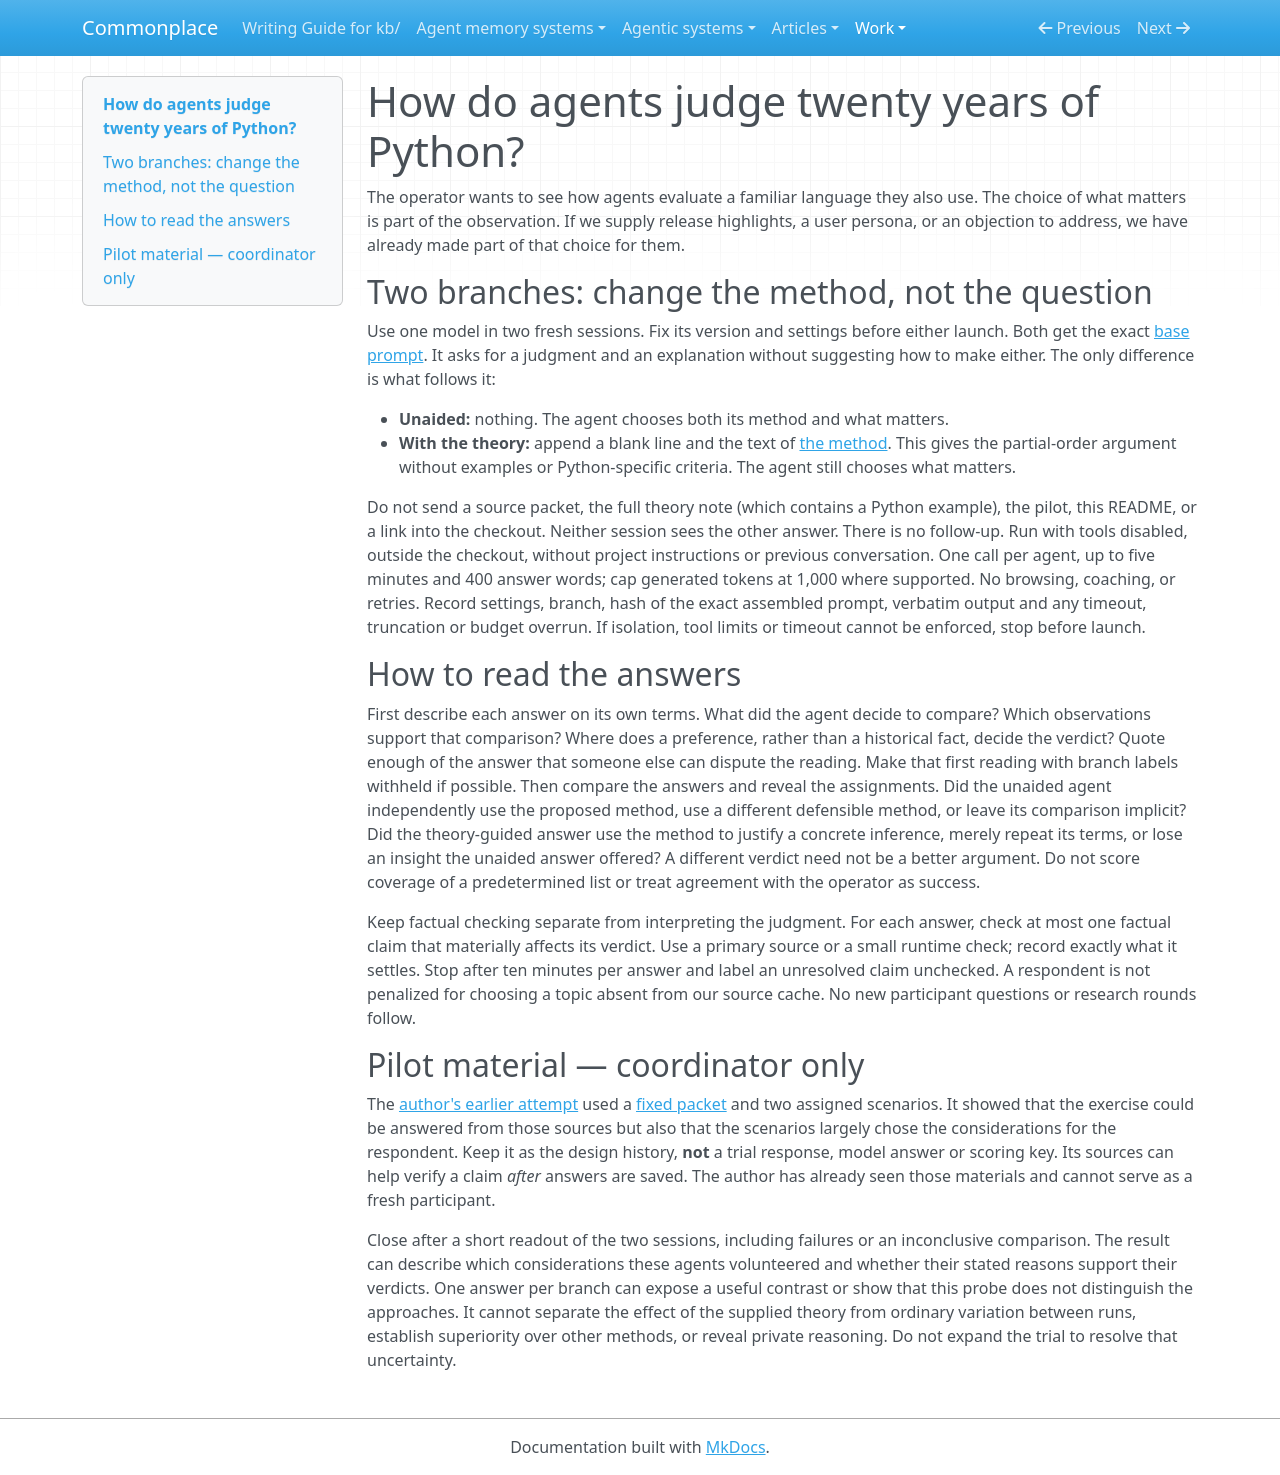

repository: zby/commonplace · page: work/python-version-judgment/index.html · generator: mkdocs

# How do agents judge twenty years of Python?

The operator wants to see how agents evaluate a familiar language they also use. The choice of what matters is part of the observation. If we supply release highlights, a user persona, or an objection to address, we have already made part of that choice for them.

## Two branches: change the method, not the question

Use one model in two fresh sessions. Fix its version and settings before either launch. Both get the exact [base prompt](./prompt.md). It asks for a judgment and an explanation without suggesting how to make either. The only difference is what follows it:

- **Unaided:** nothing. The agent chooses both its method and what matters.
- **With the theory:** append a blank line and the text of [the method](./method.md). This gives the partial-order argument without examples or Python-specific criteria. The agent still chooses what matters.

Do not send a source packet, the full theory note (which contains a Python example), the pilot, this README, or a link into the checkout. Neither session sees the other answer. There is no follow-up. Run with tools disabled, outside the checkout, without project instructions or previous conversation. One call per agent, up to five minutes and 400 answer words; cap generated tokens at 1,000 where supported. No browsing, coaching, or retries. Record settings, branch, hash of the exact assembled prompt, verbatim output and any timeout, truncation or budget overrun. If isolation, tool limits or timeout cannot be enforced, stop before launch.

## How to read the answers

First describe each answer on its own terms. What did the agent decide to compare? Which observations support that comparison? Where does a preference, rather than a historical fact, decide the verdict? Quote enough of the answer that someone else can dispute the reading. Make that first reading with branch labels withheld if possible. Then compare the answers and reveal the assignments. Did the unaided agent independently use the proposed method, use a different defensible method, or leave its comparison implicit? Did the theory-guided answer use the method to justify a concrete inference, merely repeat its terms, or lose an insight the unaided answer offered? A different verdict need not be a better argument. Do not score coverage of a predetermined list or treat agreement with the operator as success.

Keep factual checking separate from interpreting the judgment. For each answer, check at most one factual claim that materially affects its verdict. Use a primary source or a small runtime check; record exactly what it settles. Stop after ten minutes per answer and label an unresolved claim unchecked. A respondent is not penalized for choosing a topic absent from our source cache. No new participant questions or research rounds follow.

## Pilot material — coordinator only

The [author's earlier attempt](./pilot/author-pilot.md) used a [fixed packet](./pilot/packet.md) and two assigned scenarios. It showed that the exercise could be answered from those sources but also that the scenarios largely chose the considerations for the respondent. Keep it as the design history, **not** a trial response, model answer or scoring key. Its sources can help verify a claim *after* answers are saved. The author has already seen those materials and cannot serve as a fresh participant.

Close after a short readout of the two sessions, including failures or an inconclusive comparison. The result can describe which considerations these agents volunteered and whether their stated reasons support their verdicts. One answer per branch can expose a useful contrast or show that this probe does not distinguish the approaches. It cannot separate the effect of the supplied theory from ordinary variation between runs, establish superiority over other methods, or reveal private reasoning. Do not expand the trial to resolve that uncertainty.
